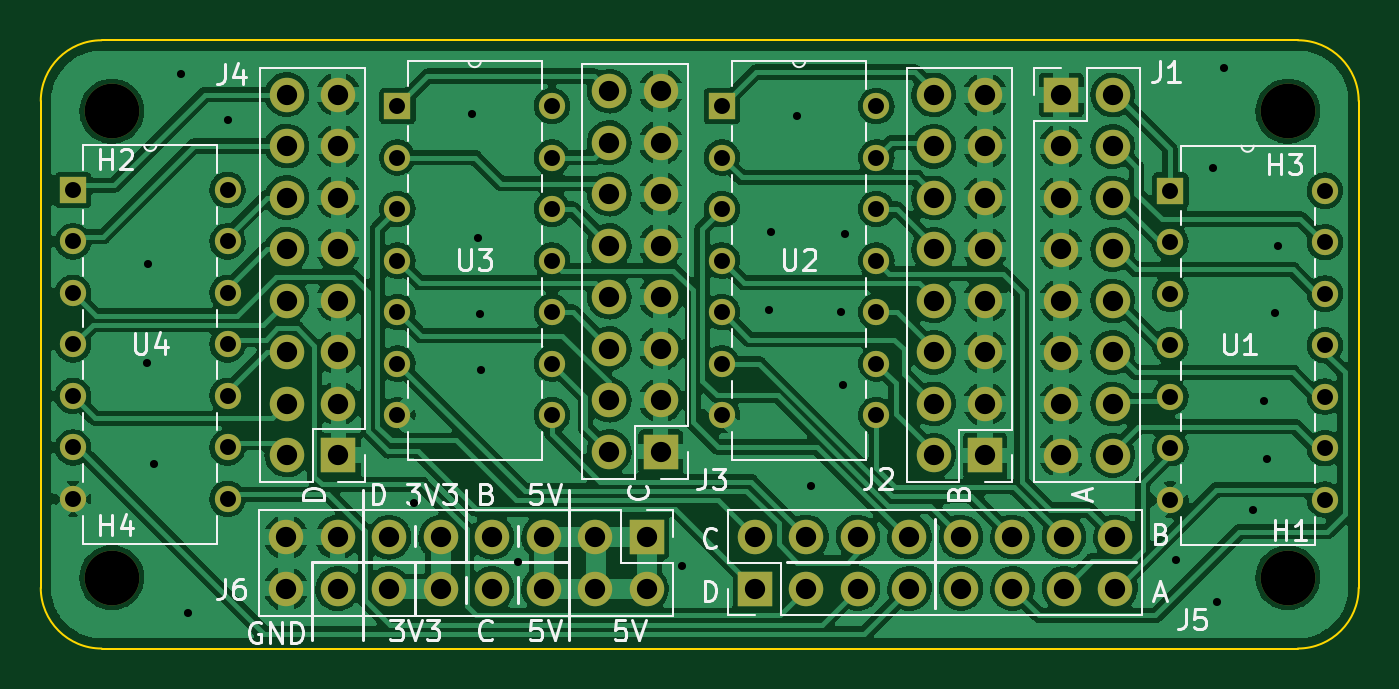
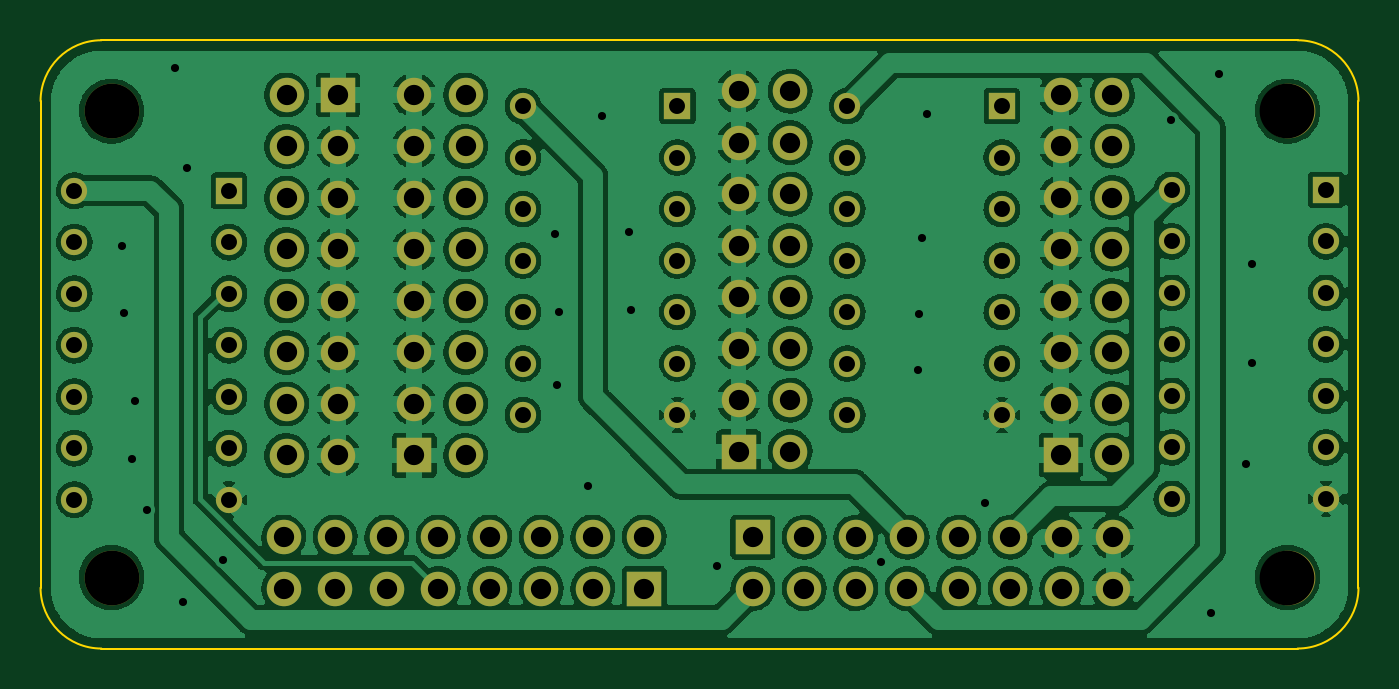
Circuit board: 11 layer files. Board 65.0 x 30.0 mm.
- bottom_copper: RetroRosettaLevelShifter-B_Cu.gbr (385684 bytes)
- bottom_mask: RetroRosettaLevelShifter-B_Mask.gbr (4639 bytes)
- paste: RetroRosettaLevelShifter-B_Paste.gbr (492 bytes)
- bottom_silk: RetroRosettaLevelShifter-B_Silkscreen.gbr (493 bytes)
- outline: RetroRosettaLevelShifter-Edge_Cuts.gbr (1030 bytes)
- top_copper: RetroRosettaLevelShifter-F_Cu.gbr (348639 bytes)
- top_mask: RetroRosettaLevelShifter-F_Mask.gbr (4639 bytes)
- paste: RetroRosettaLevelShifter-F_Paste.gbr (492 bytes)
- top_silk: RetroRosettaLevelShifter-F_Silkscreen.gbr (21687 bytes)
- drill: RetroRosettaLevelShifter-NPTH.drl (399 bytes)
- drill: RetroRosettaLevelShifter-PTH.drl (3317 bytes)

=== bottom_copper: RetroRosettaLevelShifter-B_Cu.gbr (385684 bytes, source omitted) ===
=== bottom_mask: RetroRosettaLevelShifter-B_Mask.gbr ===
G04 #@! TF.GenerationSoftware,KiCad,Pcbnew,(6.0.7)*
G04 #@! TF.CreationDate,2022-10-12T11:09:06+01:00*
G04 #@! TF.ProjectId,RR_5V_HAT,52525f35-565f-4484-9154-2e6b69636164,rev?*
G04 #@! TF.SameCoordinates,Original*
G04 #@! TF.FileFunction,Soldermask,Bot*
G04 #@! TF.FilePolarity,Negative*
%FSLAX46Y46*%
G04 Gerber Fmt 4.6, Leading zero omitted, Abs format (unit mm)*
G04 Created by KiCad (PCBNEW (6.0.7)) date 2022-10-12 11:09:06*
%MOMM*%
%LPD*%
G01*
G04 APERTURE LIST*
%ADD10C,2.700000*%
%ADD11R,1.295400X1.295400*%
%ADD12C,1.295400*%
%ADD13R,1.700000X1.700000*%
%ADD14O,1.700000X1.700000*%
G04 APERTURE END LIST*
D10*
X171500000Y-62500000D03*
D11*
X169590000Y-43380000D03*
D12*
X169590000Y-45920000D03*
X169590000Y-48460000D03*
X169590000Y-51000000D03*
X169590000Y-53540000D03*
X169590000Y-56080000D03*
X169590000Y-58620000D03*
X177210000Y-58620000D03*
X177210000Y-56080000D03*
X177210000Y-53540000D03*
X177210000Y-51000000D03*
X177210000Y-48460000D03*
X177210000Y-45920000D03*
X177210000Y-43380000D03*
D13*
X198575000Y-56290400D03*
D14*
X196035000Y-56290400D03*
X198575000Y-53750400D03*
X196035000Y-53750400D03*
X198575000Y-51210400D03*
X196035000Y-51210400D03*
X198575000Y-48670400D03*
X196035000Y-48670400D03*
X198575000Y-46130400D03*
X196035000Y-46130400D03*
X198575000Y-43590400D03*
X196035000Y-43590400D03*
X198575000Y-41050400D03*
X196035000Y-41050400D03*
X198575000Y-38510400D03*
X196035000Y-38510400D03*
D10*
X229500000Y-39500000D03*
D11*
X223710000Y-43420000D03*
D12*
X223710000Y-45960000D03*
X223710000Y-48500000D03*
X223710000Y-51040000D03*
X223710000Y-53580000D03*
X223710000Y-56120000D03*
X223710000Y-58660000D03*
X231330000Y-58660000D03*
X231330000Y-56120000D03*
X231330000Y-53580000D03*
X231330000Y-51040000D03*
X231330000Y-48500000D03*
X231330000Y-45960000D03*
X231330000Y-43420000D03*
D13*
X214575000Y-56475000D03*
D14*
X212035000Y-56475000D03*
X214575000Y-53935000D03*
X212035000Y-53935000D03*
X214575000Y-51395000D03*
X212035000Y-51395000D03*
X214575000Y-48855000D03*
X212035000Y-48855000D03*
X214575000Y-46315000D03*
X212035000Y-46315000D03*
X214575000Y-43775000D03*
X212035000Y-43775000D03*
X214575000Y-41235000D03*
X212035000Y-41235000D03*
X214575000Y-38695000D03*
X212035000Y-38695000D03*
D13*
X182675000Y-56457800D03*
D14*
X180135000Y-56457800D03*
X182675000Y-53917800D03*
X180135000Y-53917800D03*
X182675000Y-51377800D03*
X180135000Y-51377800D03*
X182675000Y-48837800D03*
X180135000Y-48837800D03*
X182675000Y-46297800D03*
X180135000Y-46297800D03*
X182675000Y-43757800D03*
X180135000Y-43757800D03*
X182675000Y-41217800D03*
X180135000Y-41217800D03*
X182675000Y-38677800D03*
X180135000Y-38677800D03*
D11*
X185590000Y-39245000D03*
D12*
X185590000Y-41785000D03*
X185590000Y-44325000D03*
X185590000Y-46865000D03*
X185590000Y-49405000D03*
X185590000Y-51945000D03*
X185590000Y-54485000D03*
X193210000Y-54485000D03*
X193210000Y-51945000D03*
X193210000Y-49405000D03*
X193210000Y-46865000D03*
X193210000Y-44325000D03*
X193210000Y-41785000D03*
X193210000Y-39245000D03*
D11*
X201590000Y-39245000D03*
D12*
X201590000Y-41785000D03*
X201590000Y-44325000D03*
X201590000Y-46865000D03*
X201590000Y-49405000D03*
X201590000Y-51945000D03*
X201590000Y-54485000D03*
X209210000Y-54485000D03*
X209210000Y-51945000D03*
X209210000Y-49405000D03*
X209210000Y-46865000D03*
X209210000Y-44325000D03*
X209210000Y-41785000D03*
X209210000Y-39245000D03*
D13*
X203225000Y-63040000D03*
D14*
X203225000Y-60500000D03*
X205765000Y-63040000D03*
X205765000Y-60500000D03*
X208305000Y-63040000D03*
X208305000Y-60500000D03*
X210845000Y-63040000D03*
X210845000Y-60500000D03*
X213385000Y-63040000D03*
X213385000Y-60500000D03*
X215925000Y-63040000D03*
X215925000Y-60500000D03*
X218465000Y-63040000D03*
X218465000Y-60500000D03*
X221005000Y-63040000D03*
X221005000Y-60500000D03*
D13*
X197875000Y-60510000D03*
D14*
X197875000Y-63050000D03*
X195335000Y-60510000D03*
X195335000Y-63050000D03*
X192795000Y-60510000D03*
X192795000Y-63050000D03*
X190255000Y-60510000D03*
X190255000Y-63050000D03*
X187715000Y-60510000D03*
X187715000Y-63050000D03*
X185175000Y-60510000D03*
X185175000Y-63050000D03*
X182635000Y-60510000D03*
X182635000Y-63050000D03*
X180095000Y-60510000D03*
X180095000Y-63050000D03*
D10*
X171500000Y-39500000D03*
D13*
X218325000Y-38700000D03*
D14*
X220865000Y-38700000D03*
X218325000Y-41240000D03*
X220865000Y-41240000D03*
X218325000Y-43780000D03*
X220865000Y-43780000D03*
X218325000Y-46320000D03*
X220865000Y-46320000D03*
X218325000Y-48860000D03*
X220865000Y-48860000D03*
X218325000Y-51400000D03*
X220865000Y-51400000D03*
X218325000Y-53940000D03*
X220865000Y-53940000D03*
X218325000Y-56480000D03*
X220865000Y-56480000D03*
D10*
X229500000Y-62500000D03*
M02*

=== paste: RetroRosettaLevelShifter-B_Paste.gbr ===
G04 #@! TF.GenerationSoftware,KiCad,Pcbnew,(6.0.7)*
G04 #@! TF.CreationDate,2022-10-12T11:09:06+01:00*
G04 #@! TF.ProjectId,RR_5V_HAT,52525f35-565f-4484-9154-2e6b69636164,rev?*
G04 #@! TF.SameCoordinates,Original*
G04 #@! TF.FileFunction,Paste,Bot*
G04 #@! TF.FilePolarity,Positive*
%FSLAX46Y46*%
G04 Gerber Fmt 4.6, Leading zero omitted, Abs format (unit mm)*
G04 Created by KiCad (PCBNEW (6.0.7)) date 2022-10-12 11:09:06*
%MOMM*%
%LPD*%
G01*
G04 APERTURE LIST*
G04 APERTURE END LIST*
M02*

=== bottom_silk: RetroRosettaLevelShifter-B_Silkscreen.gbr ===
G04 #@! TF.GenerationSoftware,KiCad,Pcbnew,(6.0.7)*
G04 #@! TF.CreationDate,2022-10-12T11:09:06+01:00*
G04 #@! TF.ProjectId,RR_5V_HAT,52525f35-565f-4484-9154-2e6b69636164,rev?*
G04 #@! TF.SameCoordinates,Original*
G04 #@! TF.FileFunction,Legend,Bot*
G04 #@! TF.FilePolarity,Positive*
%FSLAX46Y46*%
G04 Gerber Fmt 4.6, Leading zero omitted, Abs format (unit mm)*
G04 Created by KiCad (PCBNEW (6.0.7)) date 2022-10-12 11:09:06*
%MOMM*%
%LPD*%
G01*
G04 APERTURE LIST*
G04 APERTURE END LIST*
M02*

=== outline: RetroRosettaLevelShifter-Edge_Cuts.gbr ===
G04 #@! TF.GenerationSoftware,KiCad,Pcbnew,(6.0.7)*
G04 #@! TF.CreationDate,2022-10-12T11:09:06+01:00*
G04 #@! TF.ProjectId,RR_5V_HAT,52525f35-565f-4484-9154-2e6b69636164,rev?*
G04 #@! TF.SameCoordinates,Original*
G04 #@! TF.FileFunction,Profile,NP*
%FSLAX46Y46*%
G04 Gerber Fmt 4.6, Leading zero omitted, Abs format (unit mm)*
G04 Created by KiCad (PCBNEW (6.0.7)) date 2022-10-12 11:09:06*
%MOMM*%
%LPD*%
G01*
G04 APERTURE LIST*
G04 #@! TA.AperFunction,Profile*
%ADD10C,0.100000*%
G04 #@! TD*
G04 APERTURE END LIST*
D10*
X233000000Y-39000000D02*
G75*
G03*
X230000000Y-36000000I-3000000J0D01*
G01*
X168000000Y-63000000D02*
G75*
G03*
X171000000Y-66000000I3000000J0D01*
G01*
X171000000Y-36000000D02*
X230000000Y-36000000D01*
X233000000Y-39000000D02*
X233000000Y-63000000D01*
X230000000Y-66000000D02*
G75*
G03*
X233000000Y-63000000I0J3000000D01*
G01*
X168000000Y-63000000D02*
X168000000Y-39000000D01*
X171000000Y-36000000D02*
G75*
G03*
X168000000Y-39000000I0J-3000000D01*
G01*
X230000000Y-66000000D02*
X171000000Y-66000000D01*
M02*

=== top_copper: RetroRosettaLevelShifter-F_Cu.gbr (348639 bytes, source omitted) ===
=== top_mask: RetroRosettaLevelShifter-F_Mask.gbr ===
G04 #@! TF.GenerationSoftware,KiCad,Pcbnew,(6.0.7)*
G04 #@! TF.CreationDate,2022-10-12T11:09:06+01:00*
G04 #@! TF.ProjectId,RR_5V_HAT,52525f35-565f-4484-9154-2e6b69636164,rev?*
G04 #@! TF.SameCoordinates,Original*
G04 #@! TF.FileFunction,Soldermask,Top*
G04 #@! TF.FilePolarity,Negative*
%FSLAX46Y46*%
G04 Gerber Fmt 4.6, Leading zero omitted, Abs format (unit mm)*
G04 Created by KiCad (PCBNEW (6.0.7)) date 2022-10-12 11:09:06*
%MOMM*%
%LPD*%
G01*
G04 APERTURE LIST*
%ADD10C,2.700000*%
%ADD11R,1.295400X1.295400*%
%ADD12C,1.295400*%
%ADD13R,1.700000X1.700000*%
%ADD14O,1.700000X1.700000*%
G04 APERTURE END LIST*
D10*
X171500000Y-62500000D03*
D11*
X169590000Y-43380000D03*
D12*
X169590000Y-45920000D03*
X169590000Y-48460000D03*
X169590000Y-51000000D03*
X169590000Y-53540000D03*
X169590000Y-56080000D03*
X169590000Y-58620000D03*
X177210000Y-58620000D03*
X177210000Y-56080000D03*
X177210000Y-53540000D03*
X177210000Y-51000000D03*
X177210000Y-48460000D03*
X177210000Y-45920000D03*
X177210000Y-43380000D03*
D13*
X198575000Y-56290400D03*
D14*
X196035000Y-56290400D03*
X198575000Y-53750400D03*
X196035000Y-53750400D03*
X198575000Y-51210400D03*
X196035000Y-51210400D03*
X198575000Y-48670400D03*
X196035000Y-48670400D03*
X198575000Y-46130400D03*
X196035000Y-46130400D03*
X198575000Y-43590400D03*
X196035000Y-43590400D03*
X198575000Y-41050400D03*
X196035000Y-41050400D03*
X198575000Y-38510400D03*
X196035000Y-38510400D03*
D10*
X229500000Y-39500000D03*
D11*
X223710000Y-43420000D03*
D12*
X223710000Y-45960000D03*
X223710000Y-48500000D03*
X223710000Y-51040000D03*
X223710000Y-53580000D03*
X223710000Y-56120000D03*
X223710000Y-58660000D03*
X231330000Y-58660000D03*
X231330000Y-56120000D03*
X231330000Y-53580000D03*
X231330000Y-51040000D03*
X231330000Y-48500000D03*
X231330000Y-45960000D03*
X231330000Y-43420000D03*
D13*
X214575000Y-56475000D03*
D14*
X212035000Y-56475000D03*
X214575000Y-53935000D03*
X212035000Y-53935000D03*
X214575000Y-51395000D03*
X212035000Y-51395000D03*
X214575000Y-48855000D03*
X212035000Y-48855000D03*
X214575000Y-46315000D03*
X212035000Y-46315000D03*
X214575000Y-43775000D03*
X212035000Y-43775000D03*
X214575000Y-41235000D03*
X212035000Y-41235000D03*
X214575000Y-38695000D03*
X212035000Y-38695000D03*
D13*
X182675000Y-56457800D03*
D14*
X180135000Y-56457800D03*
X182675000Y-53917800D03*
X180135000Y-53917800D03*
X182675000Y-51377800D03*
X180135000Y-51377800D03*
X182675000Y-48837800D03*
X180135000Y-48837800D03*
X182675000Y-46297800D03*
X180135000Y-46297800D03*
X182675000Y-43757800D03*
X180135000Y-43757800D03*
X182675000Y-41217800D03*
X180135000Y-41217800D03*
X182675000Y-38677800D03*
X180135000Y-38677800D03*
D11*
X185590000Y-39245000D03*
D12*
X185590000Y-41785000D03*
X185590000Y-44325000D03*
X185590000Y-46865000D03*
X185590000Y-49405000D03*
X185590000Y-51945000D03*
X185590000Y-54485000D03*
X193210000Y-54485000D03*
X193210000Y-51945000D03*
X193210000Y-49405000D03*
X193210000Y-46865000D03*
X193210000Y-44325000D03*
X193210000Y-41785000D03*
X193210000Y-39245000D03*
D11*
X201590000Y-39245000D03*
D12*
X201590000Y-41785000D03*
X201590000Y-44325000D03*
X201590000Y-46865000D03*
X201590000Y-49405000D03*
X201590000Y-51945000D03*
X201590000Y-54485000D03*
X209210000Y-54485000D03*
X209210000Y-51945000D03*
X209210000Y-49405000D03*
X209210000Y-46865000D03*
X209210000Y-44325000D03*
X209210000Y-41785000D03*
X209210000Y-39245000D03*
D13*
X203225000Y-63040000D03*
D14*
X203225000Y-60500000D03*
X205765000Y-63040000D03*
X205765000Y-60500000D03*
X208305000Y-63040000D03*
X208305000Y-60500000D03*
X210845000Y-63040000D03*
X210845000Y-60500000D03*
X213385000Y-63040000D03*
X213385000Y-60500000D03*
X215925000Y-63040000D03*
X215925000Y-60500000D03*
X218465000Y-63040000D03*
X218465000Y-60500000D03*
X221005000Y-63040000D03*
X221005000Y-60500000D03*
D13*
X197875000Y-60510000D03*
D14*
X197875000Y-63050000D03*
X195335000Y-60510000D03*
X195335000Y-63050000D03*
X192795000Y-60510000D03*
X192795000Y-63050000D03*
X190255000Y-60510000D03*
X190255000Y-63050000D03*
X187715000Y-60510000D03*
X187715000Y-63050000D03*
X185175000Y-60510000D03*
X185175000Y-63050000D03*
X182635000Y-60510000D03*
X182635000Y-63050000D03*
X180095000Y-60510000D03*
X180095000Y-63050000D03*
D10*
X171500000Y-39500000D03*
D13*
X218325000Y-38700000D03*
D14*
X220865000Y-38700000D03*
X218325000Y-41240000D03*
X220865000Y-41240000D03*
X218325000Y-43780000D03*
X220865000Y-43780000D03*
X218325000Y-46320000D03*
X220865000Y-46320000D03*
X218325000Y-48860000D03*
X220865000Y-48860000D03*
X218325000Y-51400000D03*
X220865000Y-51400000D03*
X218325000Y-53940000D03*
X220865000Y-53940000D03*
X218325000Y-56480000D03*
X220865000Y-56480000D03*
D10*
X229500000Y-62500000D03*
M02*

=== paste: RetroRosettaLevelShifter-F_Paste.gbr ===
G04 #@! TF.GenerationSoftware,KiCad,Pcbnew,(6.0.7)*
G04 #@! TF.CreationDate,2022-10-12T11:09:06+01:00*
G04 #@! TF.ProjectId,RR_5V_HAT,52525f35-565f-4484-9154-2e6b69636164,rev?*
G04 #@! TF.SameCoordinates,Original*
G04 #@! TF.FileFunction,Paste,Top*
G04 #@! TF.FilePolarity,Positive*
%FSLAX46Y46*%
G04 Gerber Fmt 4.6, Leading zero omitted, Abs format (unit mm)*
G04 Created by KiCad (PCBNEW (6.0.7)) date 2022-10-12 11:09:06*
%MOMM*%
%LPD*%
G01*
G04 APERTURE LIST*
G04 APERTURE END LIST*
M02*

=== top_silk: RetroRosettaLevelShifter-F_Silkscreen.gbr (21687 bytes, source omitted) ===
=== drill: RetroRosettaLevelShifter-NPTH.drl ===
M48
; DRILL file {KiCad (6.0.7)} date Wed Oct 12 11:09:08 2022
; FORMAT={-:-/ absolute / inch / decimal}
; #@! TF.CreationDate,2022-10-12T11:09:08+01:00
; #@! TF.GenerationSoftware,Kicad,Pcbnew,(6.0.7)
; #@! TF.FileFunction,NonPlated,1,2,NPTH
FMAT,2
INCH
; #@! TA.AperFunction,NonPlated,NPTH,ComponentDrill
T1C0.1063
%
G90
G05
T1
X6.752Y-1.5551
X6.752Y-2.4606
X9.0354Y-1.5551
X9.0354Y-2.4606
T0
M30

=== drill: RetroRosettaLevelShifter-PTH.drl ===
M48
; DRILL file {KiCad (6.0.7)} date Wed Oct 12 11:09:08 2022
; FORMAT={-:-/ absolute / inch / decimal}
; #@! TF.CreationDate,2022-10-12T11:09:08+01:00
; #@! TF.GenerationSoftware,Kicad,Pcbnew,(6.0.7)
; #@! TF.FileFunction,Plated,1,2,PTH
FMAT,2
INCH
; #@! TA.AperFunction,Plated,PTH,ViaDrill
T1C0.0157
; #@! TA.AperFunction,Plated,PTH,ComponentDrill
T2C0.0310
; #@! TA.AperFunction,Plated,PTH,ComponentDrill
T3C0.0394
%
G90
G05
T1
X6.8205Y-2.0441
X6.8217Y-1.8516
X6.8331Y-2.2409
X6.8858Y-1.4823
X6.9008Y-2.5287
X6.9783Y-1.572
X7.3386Y-2.315
X7.452Y-1.561
X7.4626Y-1.8012
X7.4673Y-1.9484
X7.4689Y-2.0583
X7.5413Y-2.4311
X7.8602Y-2.439
X8.0276Y-1.9409
X8.0315Y-1.7894
X8.0827Y-1.565
X8.1094Y-2.2831
X8.1673Y-1.9449
X8.1713Y-2.0866
X8.1752Y-1.7933
X8.8189Y-2.426
X8.8898Y-1.6654
X8.8976Y-2.5079
X8.9114Y-1.4705
X8.9673Y-2.3299
X8.9898Y-2.1173
X8.9953Y-2.2299
X9.011Y-1.9469
X9.0157Y-1.8161
T2
X6.6768Y-1.7079
X6.6768Y-1.8079
X6.6768Y-1.9079
X6.6768Y-2.0079
X6.6768Y-2.1079
X6.6768Y-2.2079
X6.6768Y-2.3079
X6.9768Y-1.7079
X6.9768Y-1.8079
X6.9768Y-1.9079
X6.9768Y-2.0079
X6.9768Y-2.1079
X6.9768Y-2.2079
X6.9768Y-2.3079
X7.3067Y-1.5451
X7.3067Y-1.6451
X7.3067Y-1.7451
X7.3067Y-1.8451
X7.3067Y-1.9451
X7.3067Y-2.0451
X7.3067Y-2.1451
X7.6067Y-1.5451
X7.6067Y-1.6451
X7.6067Y-1.7451
X7.6067Y-1.8451
X7.6067Y-1.9451
X7.6067Y-2.0451
X7.6067Y-2.1451
X7.9366Y-1.5451
X7.9366Y-1.6451
X7.9366Y-1.7451
X7.9366Y-1.8451
X7.9366Y-1.9451
X7.9366Y-2.0451
X7.9366Y-2.1451
X8.2366Y-1.5451
X8.2366Y-1.6451
X8.2366Y-1.7451
X8.2366Y-1.8451
X8.2366Y-1.9451
X8.2366Y-2.0451
X8.2366Y-2.1451
X8.8075Y-1.7094
X8.8075Y-1.8094
X8.8075Y-1.9094
X8.8075Y-2.0094
X8.8075Y-2.1094
X8.8075Y-2.2094
X8.8075Y-2.3094
X9.1075Y-1.7094
X9.1075Y-1.8094
X9.1075Y-1.9094
X9.1075Y-2.0094
X9.1075Y-2.1094
X9.1075Y-2.2094
X9.1075Y-2.3094
T3
X7.0904Y-2.3823
X7.0904Y-2.4823
X7.0919Y-1.5227
X7.0919Y-1.6227
X7.0919Y-1.7227
X7.0919Y-1.8227
X7.0919Y-1.9227
X7.0919Y-2.0227
X7.0919Y-2.1227
X7.0919Y-2.2227
X7.1904Y-2.3823
X7.1904Y-2.4823
X7.1919Y-1.5227
X7.1919Y-1.6227
X7.1919Y-1.7227
X7.1919Y-1.8227
X7.1919Y-1.9227
X7.1919Y-2.0227
X7.1919Y-2.1227
X7.1919Y-2.2227
X7.2904Y-2.3823
X7.2904Y-2.4823
X7.3904Y-2.3823
X7.3904Y-2.4823
X7.4904Y-2.3823
X7.4904Y-2.4823
X7.5904Y-2.3823
X7.5904Y-2.4823
X7.6904Y-2.3823
X7.6904Y-2.4823
X7.7179Y-1.5162
X7.7179Y-1.6162
X7.7179Y-1.7162
X7.7179Y-1.8162
X7.7179Y-1.9162
X7.7179Y-2.0162
X7.7179Y-2.1162
X7.7179Y-2.2162
X7.7904Y-2.3823
X7.7904Y-2.4823
X7.8179Y-1.5162
X7.8179Y-1.6162
X7.8179Y-1.7162
X7.8179Y-1.8162
X7.8179Y-1.9162
X7.8179Y-2.0162
X7.8179Y-2.1162
X7.8179Y-2.2162
X8.001Y-2.3819
X8.001Y-2.4819
X8.101Y-2.3819
X8.101Y-2.4819
X8.201Y-2.3819
X8.201Y-2.4819
X8.301Y-2.3819
X8.301Y-2.4819
X8.3478Y-1.5234
X8.3478Y-1.6234
X8.3478Y-1.7234
X8.3478Y-1.8234
X8.3478Y-1.9234
X8.3478Y-2.0234
X8.3478Y-2.1234
X8.3478Y-2.2234
X8.401Y-2.3819
X8.401Y-2.4819
X8.4478Y-1.5234
X8.4478Y-1.6234
X8.4478Y-1.7234
X8.4478Y-1.8234
X8.4478Y-1.9234
X8.4478Y-2.0234
X8.4478Y-2.1234
X8.4478Y-2.2234
X8.501Y-2.3819
X8.501Y-2.4819
X8.5955Y-1.5236
X8.5955Y-1.6236
X8.5955Y-1.7236
X8.5955Y-1.8236
X8.5955Y-1.9236
X8.5955Y-2.0236
X8.5955Y-2.1236
X8.5955Y-2.2236
X8.601Y-2.3819
X8.601Y-2.4819
X8.6955Y-1.5236
X8.6955Y-1.6236
X8.6955Y-1.7236
X8.6955Y-1.8236
X8.6955Y-1.9236
X8.6955Y-2.0236
X8.6955Y-2.1236
X8.6955Y-2.2236
X8.701Y-2.3819
X8.701Y-2.4819
T0
M30

